Labelled photos from "defect_type", an image-classification folder in iz0301/AFRL-Capstone-2020. The possible labels are: eraser mark defect, none, pencil mark defect.

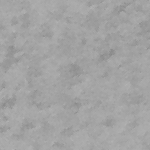
Label: none

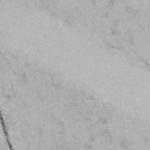
Label: eraser mark defect

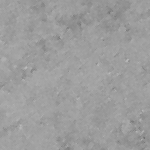
Label: none

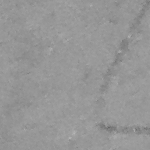
Label: pencil mark defect

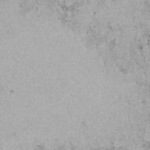
Label: eraser mark defect

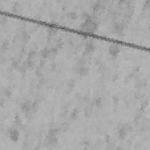
Label: pencil mark defect
